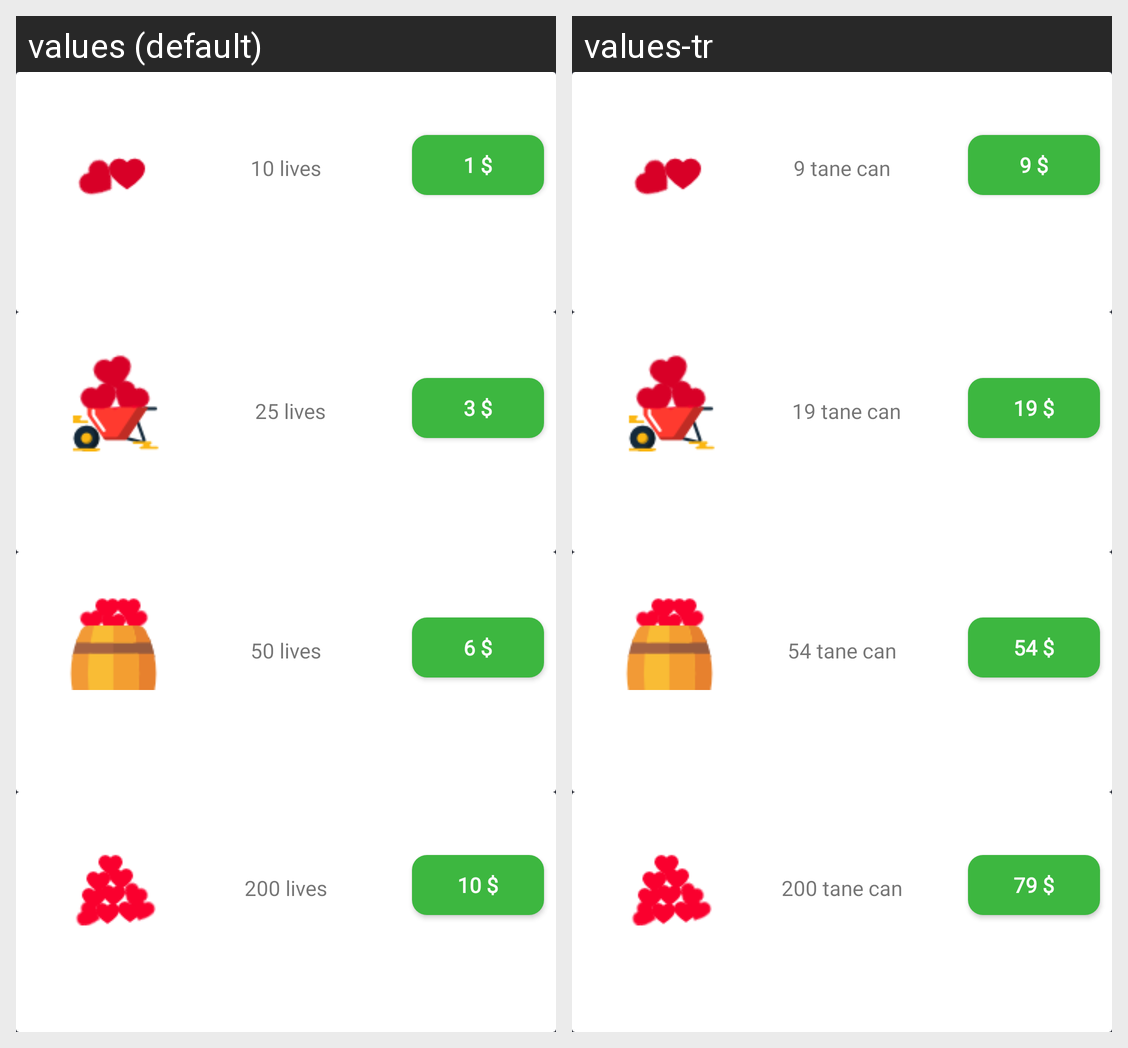

Locale-by-locale string values for the Android screen shown in this grid:
Android screen res/layout/fragment_can.xml rendered under 2 locales, left to right: values (default), values-tr. Device: Nexus 5 (rendered at 1080×1920; each locale shown at half size, 540×960, under a caption strip naming it); theme AppTheme.
Strings drawn on this screen, with the default value and each locale's value (text and hints the layout hard-codes, and strings that could not be matched under every locale, appear in the picture but are not listed):

can_text1
  values: 10 lives
  values-tr: 9 tane can

fiyat_1
  values: 1 $
  values-tr: 9 $

can_text2
  values: 25 lives
  values-tr: 19 tane can

fiyat_2
  values: 3 $
  values-tr: 19 $

can_text3
  values: 50 lives
  values-tr: 54 tane can

fiyat_3
  values: 6 $
  values-tr: 54 $

can_text4
  values: 200 lives
  values-tr: 200 tane can

fiyat_4
  values: 10 $
  values-tr: 79 $
